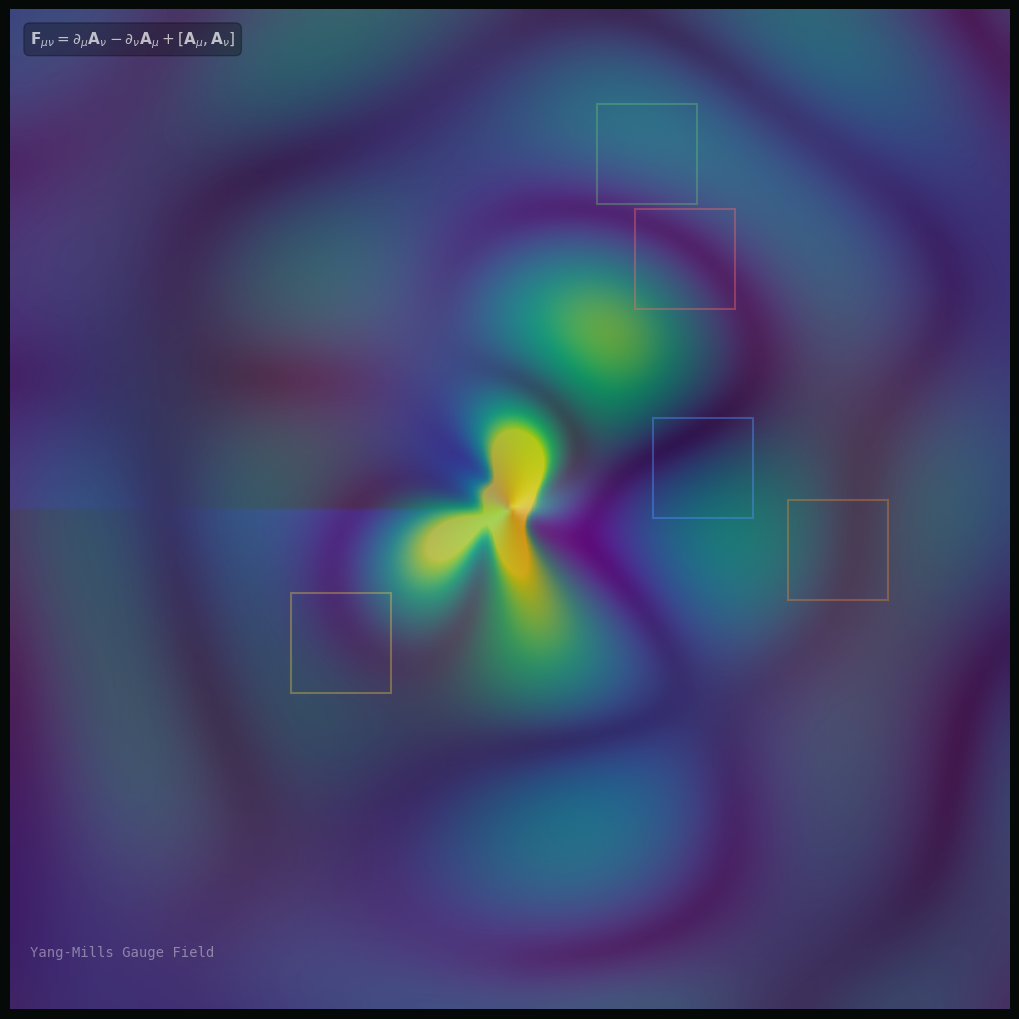

Generate this figure with matplotlib: (Note: this script raises an exception after producing the figure.)
#!/usr/bin/env python3
"""
Yang-Mills Gauge Field Visualization
Replicates the physics visualization style:
- Glowing gauge field surfaces on dark background
- Color wheel for internal SU(2) directions
- Moving Wilson loops measuring curvature
- Equation overlay: F = dA + A∧A

Dependencies: numpy, matplotlib, scipy
"""
import numpy as np
import matplotlib.pyplot as plt
import matplotlib.animation as animation
from matplotlib.colors import hsv_to_rgb
from scipy.ndimage import gaussian_filter
import argparse
import sys

# ── Configuration ─────────────────────────────────────────
RES = 200                # grid resolution
FIELD_SCALE = 6.0        # spatial extent
GAUGE_STRENGTH = 1.8     # gauge field amplitude
SELF_COUPLING = 0.6      # A∧A self-interaction strength
WILSON_SIZE = 1.2        # Wilson loop size
GLOW_SIGMA = 1.5         # glow blur radius
N_FRAMES = 180           # total frames
FPS = 30

# ── Color palette: Green/teal glow on black ──────────────
BG_COLOR = '#050a08'
GLOW_COLORMAP = 'viridis'  # green-teal-yellow glow
FIELD_COLORMAP = 'twilight'  # for direction visualization


def gauge_field(x, y, t):
    """
    SU(2)-inspired gauge field on 2D plane.
    Returns 3 components (like SU(2) generators) at each point.
    """
    # Rotating vortex-like configuration
    r = np.sqrt(x**2 + y**2) + 0.1
    theta = np.arctan2(y, x)
    
    # Time-dependent rotation
    omega = 0.3
    phase = omega * t
    
    # Multi-vortex configuration
    A1 = GAUGE_STRENGTH * np.sin(r * 1.5 + theta + phase) / (r * 0.5 + 1)
    A2 = GAUGE_STRENGTH * np.cos(r * 1.3 - theta * 2 + phase * 0.7) / (r * 0.6 + 1)
    A3 = GAUGE_STRENGTH * np.sin(r * 0.8 + theta * 2.5 + phase * 1.3) * np.exp(-r * 0.15)
    
    # Add self-interaction term (non-abelian)
    A1 += SELF_COUPLING * np.sin(x * 0.8 + y * 1.2 + t * 0.4) * np.exp(-r * 0.2)
    A2 += SELF_COUPLING * np.cos(x * 1.1 - y * 0.7 + t * 0.35) * np.exp(-r * 0.2)
    
    return np.stack([A1, A2, A3], axis=-1)


def compute_curvature(A, dx):
    """
    Compute field strength F = dA + A∧A
    Simplified 2D version: F_xy = ∂_x A_y - ∂_y A_x + [A_x, A_y]
    """
    # Partial derivatives
    dAx_dy = np.gradient(A[..., 0], dx, axis=0)
    dAy_dx = np.gradient(A[..., 1], dx, axis=1)
    
    # Abelian part: ∂_x A_y - ∂_y A_x
    F_abelian = dAy_dx - dAx_dy
    
    # Non-abelian part: A_x × A_y (cross product of SU(2) components)
    A_cross = np.cross(A[..., :2], A[..., 1:3])
    F_nonabelian = A_cross[..., 0]  # z-component of cross product
    
    # Total curvature magnitude
    F = np.sqrt(F_abelian**2 + F_nonabelian**2 + 1e-8)
    
    return F, F_abelian, F_nonabelian


def wilson_loop_measure(A, cx, cy, size, dx):
    """
    Measure gauge holonomy around a Wilson loop.
    Returns the accumulated phase change (simplified).
    """
    half = size / 2
    n = 20  # points per side
    
    # Top edge: left to right
    xs = np.linspace(cx - half, cx + half, n)
    ys = np.full(n, cy - half)
    # Bottom edge: right to left
    xs_b = np.linspace(cx + half, cx - half, n)
    ys_b = np.full(n, cy + half)
    # Left edge: bottom to top
    yl = np.linspace(cy - half, cy + half, n)
    xl = np.full(n, cx - half)
    # Right edge: top to bottom
    yr = np.linspace(cy + half, cy - half, n)
    xr = np.full(n, cx + half)
    
    # Combine path
    x_path = np.concatenate([xs, xr, xs_b[::-1], xl[::-1]])
    y_path = np.concatenate([ys, yr, ys_b[::-1], yl[::-1]])
    
    # Sample gauge field along path (interpolate from grid)
    ix = np.clip(((x_path + FIELD_SCALE) / (2 * FIELD_SCALE) * RES).astype(int), 0, RES - 1)
    iy = np.clip(((y_path + FIELD_SCALE) / (2 * FIELD_SCALE) * RES).astype(int), 0, RES - 1)
    
    # Accumulate holonomy (simplified)
    phases = A[iy, ix, 0]
    # Simple discrete integral
    holonomy = np.sum(phases) / len(phases)
    
    return abs(holonomy)


def create_animation(outpath, frames=N_FRAMES, fps=FPS):
    """Generate Yang-Mills gauge field animation."""
    x = np.linspace(-FIELD_SCALE, FIELD_SCALE, RES)
    y = np.linspace(-FIELD_SCALE, FIELD_SCALE, RES)
    X, Y = np.meshgrid(x, y)
    dx = 2 * FIELD_SCALE / RES
    
    fig, ax = plt.subplots(figsize=(10, 10), facecolor=BG_COLOR)
    ax.set_facecolor(BG_COLOR)
    ax.set_xlim(-FIELD_SCALE, FIELD_SCALE)
    ax.set_ylim(-FIELD_SCALE, FIELD_SCALE)
    ax.set_aspect('equal')
    ax.axis('off')
    plt.subplots_adjust(0, 0, 1, 1)
    
    # Initial frame to set up artists
    A0 = gauge_field(X, Y, 0)
    F0, _, _ = compute_curvature(A0, dx)
    
    # Glow field (gaussian blurred curvature)
    F_glow = gaussian_filter(F0, sigma=GLOW_SIGMA)
    
    im = ax.imshow(
        F_glow,
        extent=[-FIELD_SCALE, FIELD_SCALE, -FIELD_SCALE, FIELD_SCALE],
        origin='lower',
        cmap=GLOW_COLORMAP,
        alpha=0.85,
        vmin=0,
        vmax=3.0,
        interpolation='bilinear'
    )
    
    # Direction overlay (lighter, translucent)
    direction_rgb = np.zeros((RES, RES, 3))
    for i in range(3):
        direction_rgb[..., i] = (A0[..., i] - A0[..., i].min()) / (A0[..., i].max() - A0[..., i].min() + 0.01)
    
    im_dir = ax.imshow(
        direction_rgb,
        extent=[-FIELD_SCALE, FIELD_SCALE, -FIELD_SCALE, FIELD_SCALE],
        origin='lower',
        alpha=0.25,
        interpolation='bilinear'
    )
    
    # Wilson loops - multiple loops at different positions
    n_loops = 5
    loop_colors = ['#ff6b6b', '#ffd93d', '#6bcb77', '#4d96ff', '#ff922b']
    loops = []
    for i in range(n_loops):
        angle = 2 * np.pi * i / n_loops
        r = 3.5 + 0.5 * np.sin(i * 1.7)
        cx = r * np.cos(angle + 0.3 * i)
        cy = r * np.sin(angle + 1.1 * i)
        rect = plt.Rectangle(
            (cx - WILSON_SIZE / 2, cy - WILSON_SIZE / 2),
            WILSON_SIZE, WILSON_SIZE,
            fill=False, edgecolor=loop_colors[i], linewidth=1.5, alpha=0.7
        )
        ax.add_patch(rect)
        loops.append({'rect': rect, 'cx': cx, 'cy': cy,
                      'color': loop_colors[i], 'phase': i * 1.3})
    
    # Equation text
    eq_text = ax.text(
        0.02, 0.98,
        r'$\mathbf{F}_{\mu\nu} = \partial_\mu\mathbf{A}_\nu - \partial_\nu\mathbf{A}_\mu + [\mathbf{A}_\mu,\mathbf{A}_\nu]$',
        transform=ax.transAxes,
        color='white', fontsize=11, fontfamily='monospace',
        verticalalignment='top', alpha=0.7,
        bbox=dict(boxstyle='round,pad=0.4', facecolor='black', alpha=0.3)
    )
    
    # Title
    title = ax.text(
        0.02, 0.05,
        'Yang-Mills Gauge Field',
        transform=ax.transAxes,
        color='white', fontsize=10, fontfamily='monospace',
        verticalalignment='bottom', alpha=0.4
    )
    
    def animate(frame):
        t = frame / fps * 1.5  # slow time
        
        A = gauge_field(X, Y, t)
        F, Fab, Fna = compute_curvature(A, dx)
        F_glow = gaussian_filter(F, sigma=GLOW_SIGMA)
        
        # Update field intensity
        im.set_array(F_glow)
        
        # Update direction colors
        for i in range(3):
            direction_rgb[..., i] = np.clip(
                (A[..., i] - A[..., i].min()) / (A[..., i].max() - A[..., i].min() + 0.01),
                0, 1
            )
        im_dir.set_array(direction_rgb)
        
        # Update Wilson loops (rotate around center)
        for i, loop in enumerate(loops):
            angle_offset = frame * 0.015 + loop['phase']
            r = np.sqrt(loop['cx']**2 + loop['cy']**2)
            base_angle = np.arctan2(loop['cy'], loop['cx']) + angle_offset
            
            # Perturb radius slightly
            r_mod = r + 0.3 * np.sin(frame * 0.04 + i * 1.5)
            
            cx = r_mod * np.cos(base_angle)
            cy = r_mod * np.sin(base_angle)
            
            loop['rect'].set_xy((cx - WILSON_SIZE / 2, cy - WILSON_SIZE / 2))
            
            # Measure curvature at loop position → adjust opacity
            hol = wilson_loop_measure(A, cx, cy, WILSON_SIZE, dx)
            alpha = 0.3 + 0.7 * np.clip(hol / 5.0, 0, 1)
            loop['rect'].set_alpha(alpha)
        
        return [im, im_dir, eq_text, title] + [l['rect'] for l in loops]
    
    ani = animation.FuncAnimation(
        fig, animate, frames=frames,
        interval=1000 / fps, blit=True,
        repeat=True
    )
    
    # Save
    print(f"Rendering {frames} frames @ {fps}fps...")
    ani.save(outpath, writer='ffmpeg', fps=fps, dpi=120,
             savefig_kwargs={'facecolor': BG_COLOR})
    print(f"Saved: {outpath}")
    
    plt.close()


def main():
    # `global` must precede every use in the function, not just the assignment.
    # It used to sit after the two `add_argument(default=...)` lines below, which
    # read these names — that is a SyntaxError, so this script had never been
    # runnable. Found by the new byte-compile CI step.
    global GAUGE_STRENGTH, SELF_COUPLING

    parser = argparse.ArgumentParser(description='Yang-Mills gauge field visualization')
    parser.add_argument('--out', default='yang-mills.mp4', help='Output file')
    parser.add_argument('--frames', type=int, default=N_FRAMES)
    parser.add_argument('--fps', type=int, default=FPS)
    parser.add_argument('--dpi', type=int, default=120)
    parser.add_argument('--strength', type=float, default=GAUGE_STRENGTH)
    parser.add_argument('--coupling', type=float, default=SELF_COUPLING)
    args = parser.parse_args()

    GAUGE_STRENGTH = args.strength
    SELF_COUPLING = args.coupling

    create_animation(args.out, args.frames, args.fps)


if __name__ == '__main__':
    main()
